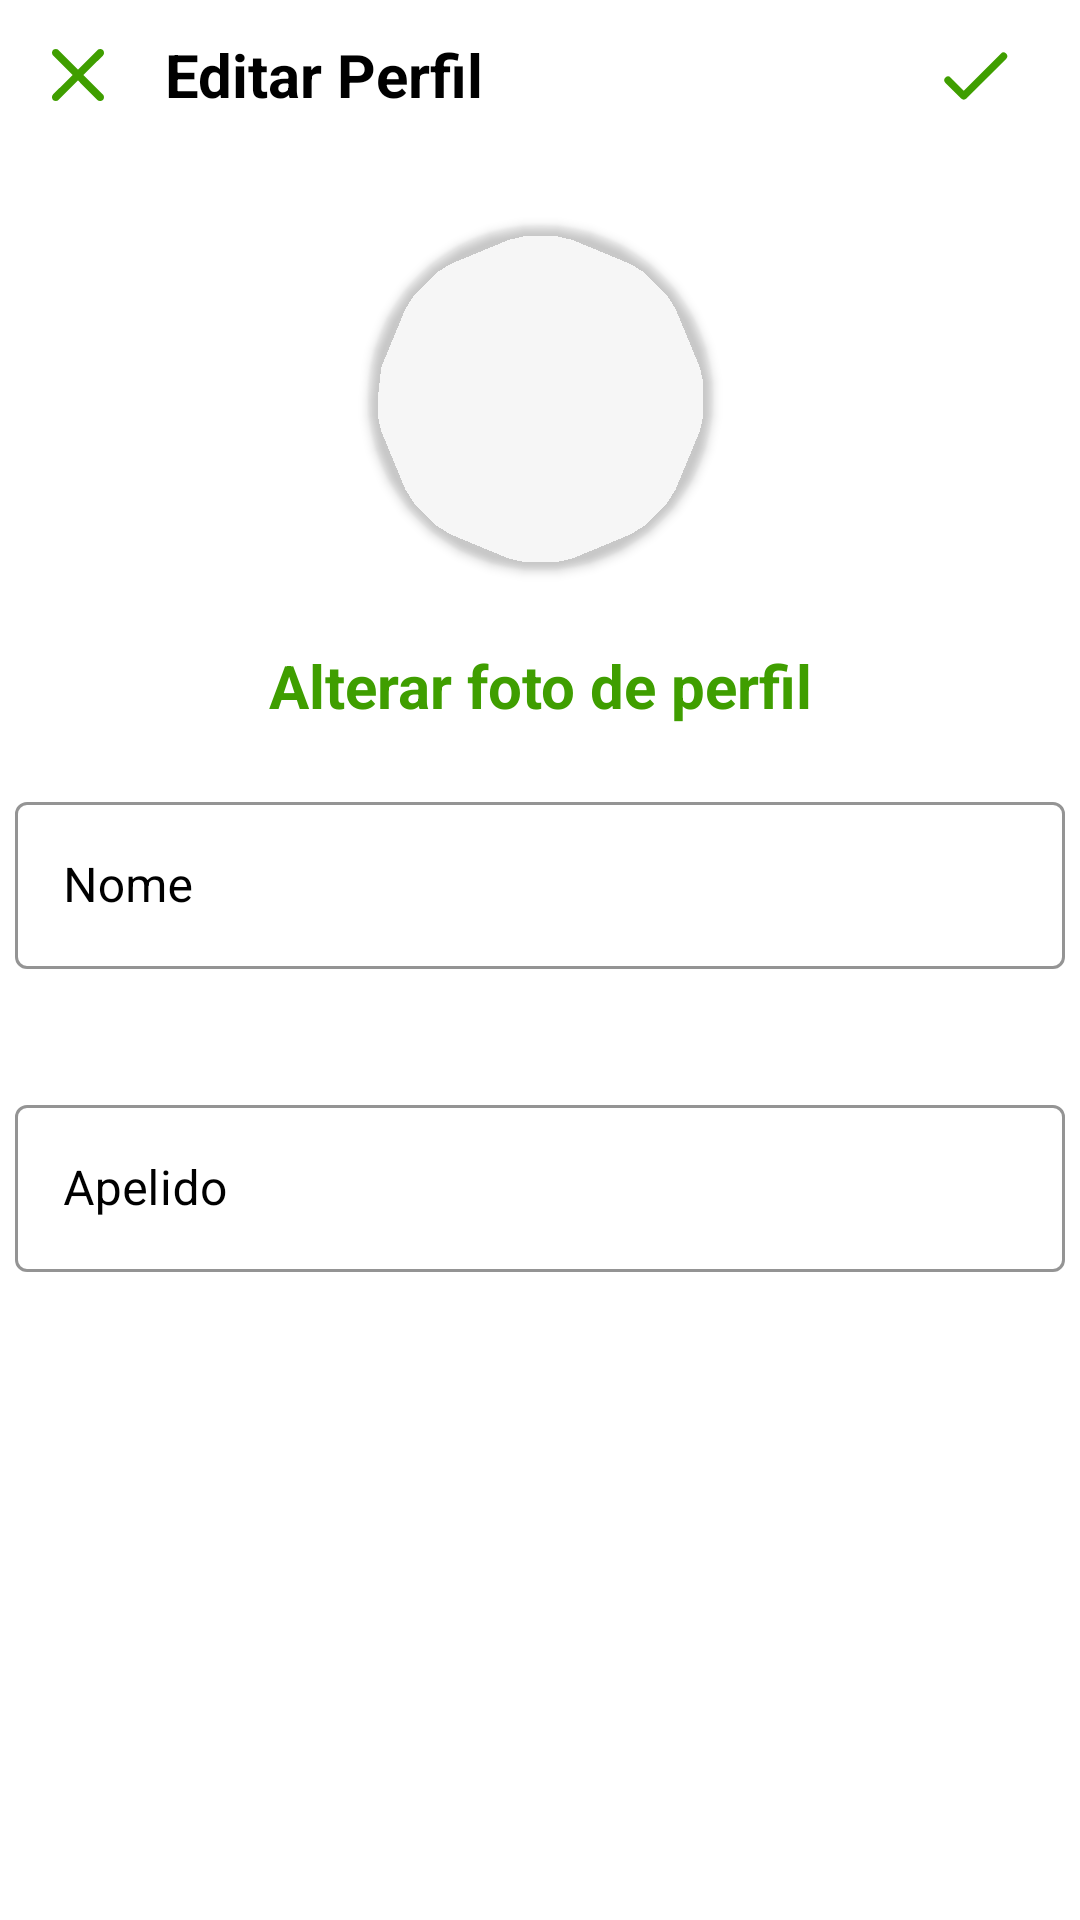

Android layout source for this screen:
<!-- AndroidManifest.xml: application theme Theme.TrailBlaze -->
<!-- res/layout/fragment_editar_perfil.xml -->
<?xml version="1.0" encoding="utf-8"?>
<androidx.appcompat.widget.LinearLayoutCompat xmlns:android="http://schemas.android.com/apk/res/android"
    xmlns:app="http://schemas.android.com/apk/res-auto"
    xmlns:tools="http://schemas.android.com/tools"
    android:layout_width="match_parent"
    android:layout_height="match_parent"
    android:orientation="vertical"
    tools:context=".EditarPerfilFragment">

    <androidx.appcompat.widget.Toolbar
        android:id="@+id/toolbar"
        android:layout_width="match_parent"
        android:layout_height="50dp"
        android:layout_gravity="start|top"
        android:background="@color/white">

        <com.google.android.material.button.MaterialButton
            android:id="@+id/cancel"
            android:layout_width="20dp"
            android:layout_height="20dp"
            android:layout_gravity="start"
            android:background="@drawable/ic_cross"
            app:backgroundTint="@color/trailGreen" />

        <TextView
            android:layout_width="wrap_content"
            android:layout_height="wrap_content"
            android:layout_gravity="start"
            android:layout_marginStart="35dp"
            android:text="@string/editar_perfil"
            android:textColor="@color/black"
            android:textSize="20sp"
            android:textStyle="bold" />

        <com.google.android.material.button.MaterialButton
            android:id="@+id/save"
            android:layout_width="30dp"
            android:layout_height="30dp"
            android:layout_gravity="end"
            android:layout_marginEnd="20dp"
            android:background="@drawable/ic_round_check"
            app:backgroundTint="@color/trailGreen" />

    </androidx.appcompat.widget.Toolbar>

    <GridLayout
        android:layout_width="match_parent"
        android:layout_height="match_parent"
        android:orientation="vertical">

        <com.google.android.material.imageview.ShapeableImageView
            android:id="@+id/profileImage"
            android:layout_width="125dp"
            android:layout_height="125dp"
            android:layout_gravity="center_horizontal"
            android:layout_marginTop="20dp"
            android:contentDescription="@string/profileimage"
            android:elevation="2dp"
            android:padding="5dp"
            android:scaleType="centerCrop"
            app:shapeAppearanceOverlay="@style/circularImage" />

        <TextView
            android:id="@+id/alterarFoto"
            android:layout_width="250dp"
            android:layout_height="wrap_content"
            android:layout_gravity="center_horizontal"
            android:layout_marginTop="20dp"
            android:text="@string/alterar_foto_de_perfil"
            android:textAlignment="center"
            android:textColor="@color/trailGreen"
            android:textSize="20sp"
            android:textStyle="bold" />

        <com.google.android.material.textfield.TextInputLayout
            android:id="@+id/textInputLayoutNome"
            style="@style/Widget.MaterialComponents.TextInputLayout.OutlinedBox"
            android:layout_width="350dp"
            android:layout_height="wrap_content"
            android:layout_gravity="center_horizontal"
            android:layout_marginTop="20dp"
            android:hint="@string/nome"
            android:textColorHint="@color/black"
            app:boxBackgroundMode="outline"
            app:boxStrokeColor="@color/trailGreen"
            app:hintTextColor="@color/trailGreen">

            <com.google.android.material.textfield.TextInputEditText
                android:id="@+id/nome"
                android:layout_width="match_parent"
                android:layout_height="match_parent"
                android:text=""
                android:textColor="@color/black" />

        </com.google.android.material.textfield.TextInputLayout>

        <com.google.android.material.textfield.TextInputLayout
            android:id="@+id/textInputLayoutApelido"
            style="@style/Widget.MaterialComponents.TextInputLayout.OutlinedBox"
            android:layout_width="350dp"
            android:layout_height="wrap_content"
            android:layout_gravity="center_horizontal"
            android:layout_marginTop="40dp"
            android:focusable="true"
            android:hint="@string/apelido"
            android:textColorHint="@color/black"
            app:boxStrokeColor="@color/trailGreen"
            app:hintTextColor="@color/trailGreen">

            <com.google.android.material.textfield.TextInputEditText
                android:id="@+id/apelido"
                android:layout_width="match_parent"
                android:layout_height="match_parent"
                android:text=""
                android:textColor="@color/black" />

        </com.google.android.material.textfield.TextInputLayout>

    </GridLayout>

</androidx.appcompat.widget.LinearLayoutCompat>
<!-- resources referenced by this layout -->
<resources>
  <color name="black">#FF000000</color>
  <color name="trailGreen">#3F9E00</color>
  <color name="white">#FFFFFFFF</color>
  <!-- drawable ic_cross (drawable) -->
  <vector xmlns:android="http://schemas.android.com/apk/res/android"
      android:width="15dp"
      android:height="15dp"
      android:viewportWidth="15"
      android:viewportHeight="15">
      <path
          android:fillColor="#626262"
          android:pathData="M2.64,1.27L7.5,6.13l4.84,-4.84A0.92,0.92 0,0 1,13 1a1,1 0,0 1,1 1a0.9,0.9 0,0 1,-0.27 0.66L8.84,7.5l4.89,4.89A0.9,0.9 0,0 1,14 13a1,1 0,0 1,-1 1a0.92,0.92 0,0 1,-0.69 -0.27L7.5,8.87l-4.85,4.85A0.92,0.92 0,0 1,2 14a1,1 0,0 1,-1 -1a0.9,0.9 0,0 1,0.27 -0.66L6.16,7.5L1.27,2.61A0.9,0.9 0,0 1,1 2a1,1 0,0 1,1 -1c0.24,0.003 0.47,0.1 0.64,0.27z" />
      <path
          android:fillColor="#00000000"
          android:pathData="M0,0h15v15h-15z" />
  </vector>
  <!-- drawable ic_round_check (drawable) -->
  <vector xmlns:android="http://schemas.android.com/apk/res/android"
      android:width="24dp"
      android:height="24dp"
      android:viewportWidth="24"
      android:viewportHeight="24">
    <path
        android:pathData="M9,16.17L5.53,12.7a0.996,0.996 0,1 0,-1.41 1.41l4.18,4.18c0.39,0.39 1.02,0.39 1.41,0L20.29,7.71a0.996,0.996 0,1 0,-1.41 -1.41L9,16.17z"
        android:fillColor="#626262"/>
    <path
        android:pathData="M0,0h24v24h-24z"
        android:fillColor="#00000000"/>
  </vector>
  <string name="alterar_foto_de_perfil">Alterar foto de perfil</string>
  <string name="apelido">Apelido</string>
  <string name="editar_perfil">Editar Perfil</string>
  <string name="nome">Nome</string>
  <string name="profileimage">ProfileImage</string>
  <style name="circularImage">
          <item name="cornerSize">50%</item>
      </style>
  <style name="Theme.TrailBlaze" parent="Theme.MaterialComponents.DayNight.DarkActionBar">
          
          <item name="colorPrimary">@color/black</item>
          <item name="colorPrimaryVariant">@color/black</item>
          <item name="colorOnPrimary">@color/black</item>
          
          <item name="colorSecondary">@color/black</item>
          <item name="colorSecondaryVariant">@color/black</item>
          <item name="colorOnSecondary">@color/white</item>
  
          <item name="android:textColorSecondary">@color/trailGreen</item>
  
          <item name="chipCornerRadius">10dp</item>
  
          
      </style>
</resources>
